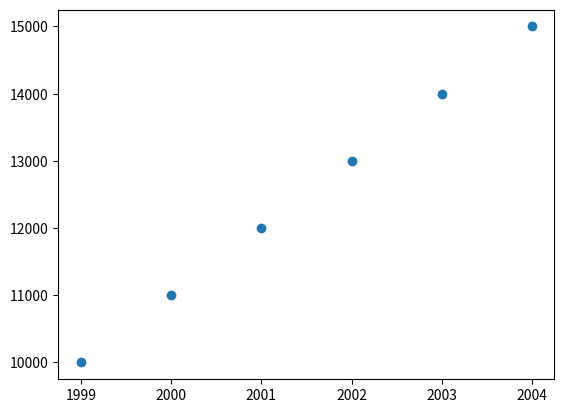

Recreate this plot in Python.

year = [1999,2000,2001,2002,2003,2004]
pop = [10000,11000,12000,13000,14000,15000]

# Print the last item from year and pop
print(year[-1])
print(pop[-1])

# Import matplotlib.pyplot as plt
import matplotlib.pyplot as plt

# Make a line plot: year on the x-axis, pop on the y-axis
plt.scatter(year,pop)

# Display the plot with plt.show()
plt.show()